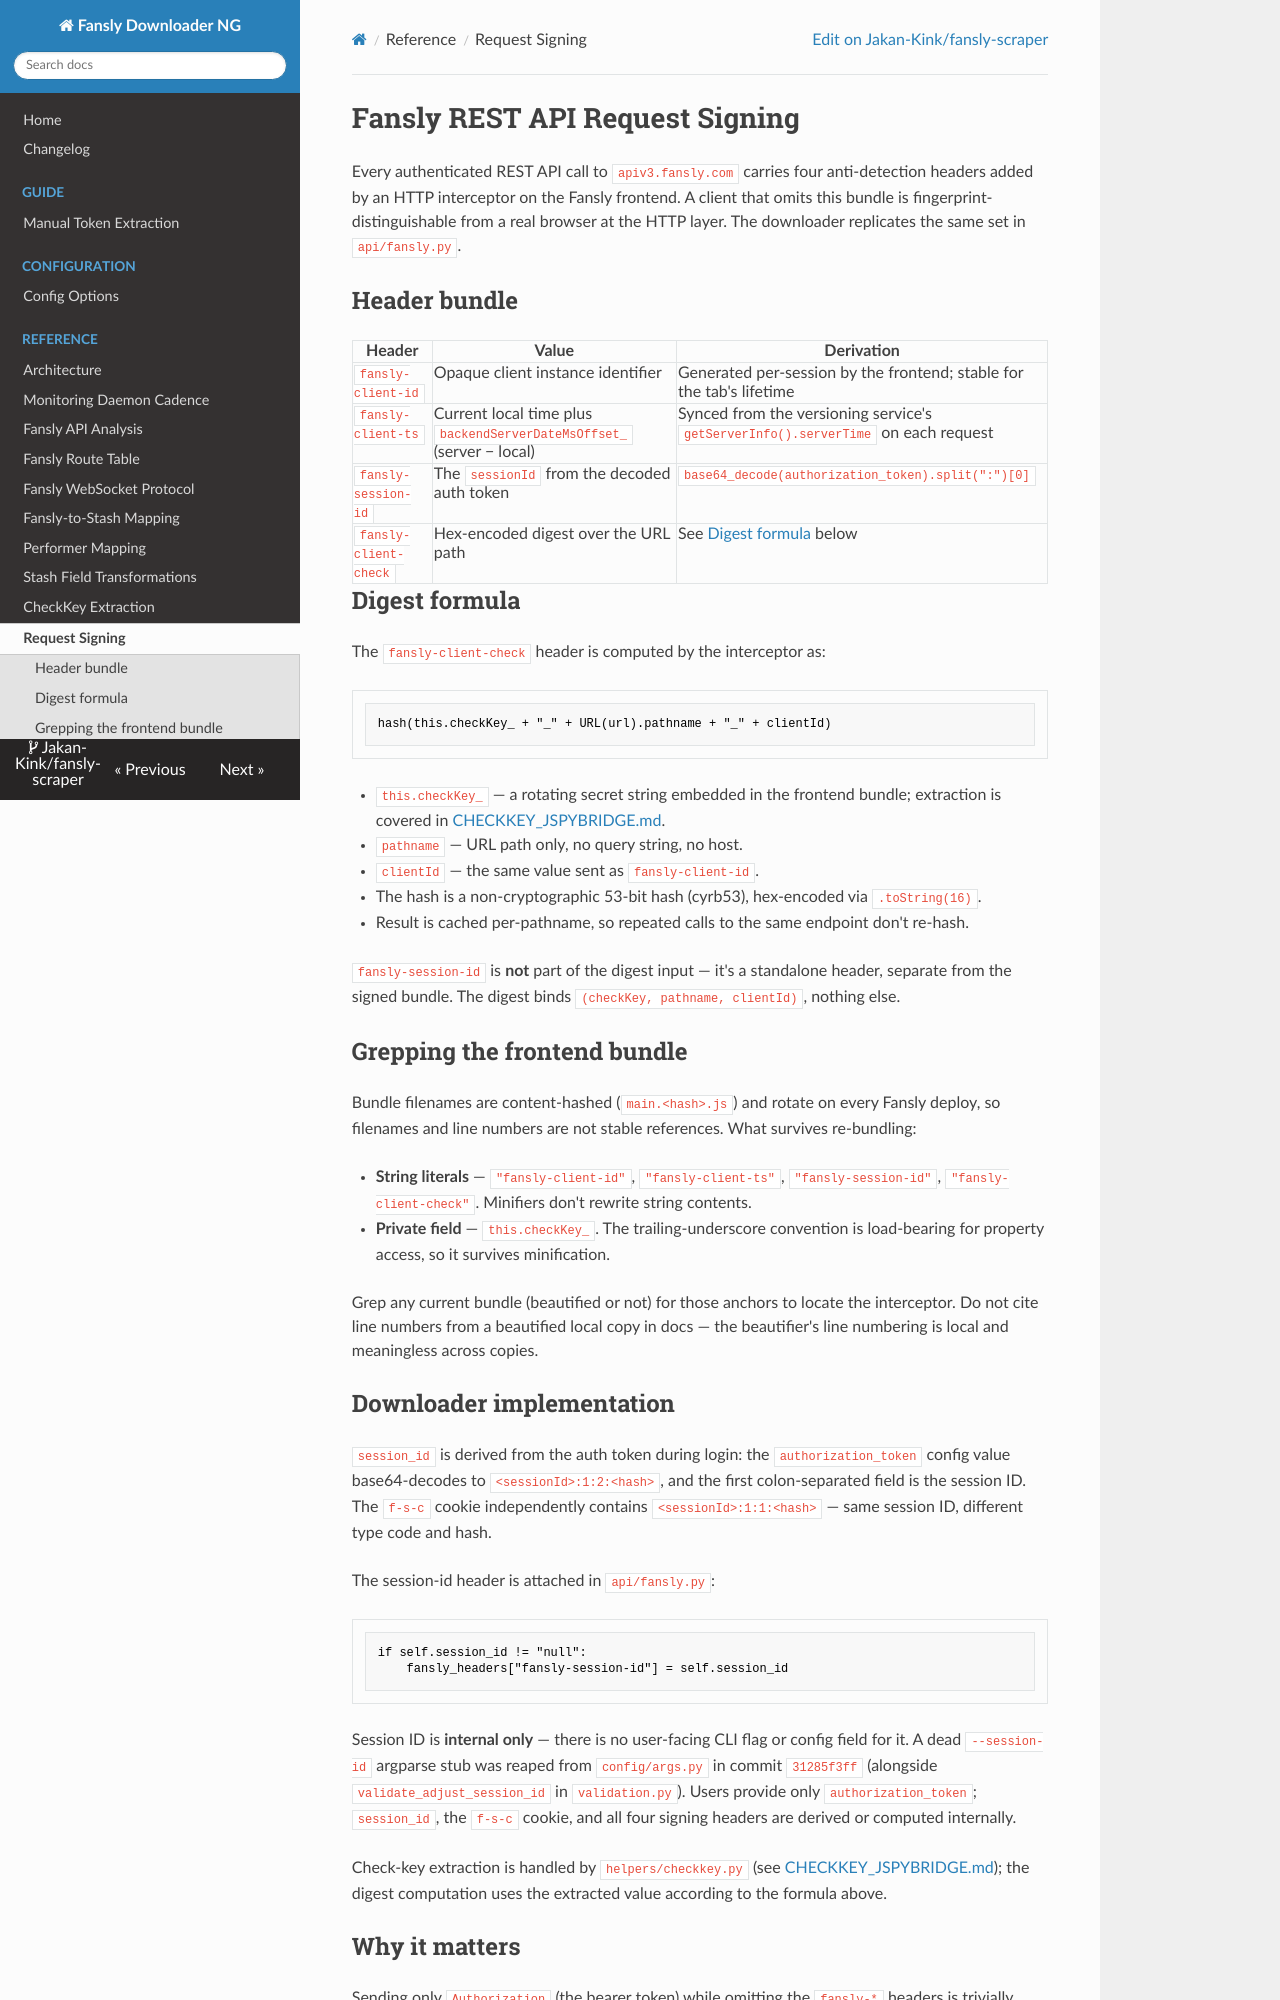

repository: Jakan-Kink/fansly-scraper · page: reference/request-signing/index.html · generator: mkdocs

---
status: current
---

# Fansly REST API Request Signing

Every authenticated REST API call to `apiv3.fansly.com` carries four
anti-detection headers added by an HTTP interceptor on the Fansly
frontend. A client that omits this bundle is fingerprint-distinguishable
from a real browser at the HTTP layer. The downloader replicates the
same set in `api/fansly.py`.

## Header bundle

| Header                | Value                                                                  | Derivation                                                                          |
| --------------------- | ---------------------------------------------------------------------- | ----------------------------------------------------------------------------------- |
| `fansly-client-id`    | Opaque client instance identifier                                      | Generated per-session by the frontend; stable for the tab's lifetime                |
| `fansly-client-ts`    | Current local time plus `backendServerDateMsOffset_` (server − local)  | Synced from the versioning service's `getServerInfo().serverTime` on each request   |
| `fansly-session-id`   | The `sessionId` from the decoded auth token                            | `base64_decode(authorization_token).split(":")[0]`                                  |
| `fansly-client-check` | Hex-encoded digest over the URL path                                   | See [Digest formula](#digest-formula) below                                         |

## Digest formula

The `fansly-client-check` header is computed by the interceptor as:

```
hash(this.checkKey_ + "_" + URL(url).pathname + "_" + clientId)
```

- `this.checkKey_` — a rotating secret string embedded in the frontend
  bundle; extraction is covered in [CHECKKEY_JSPYBRIDGE.md](CHECKKEY_JSPYBRIDGE.md).
- `pathname` — URL path only, no query string, no host.
- `clientId` — the same value sent as `fansly-client-id`.
- The hash is a non-cryptographic 53-bit hash (cyrb53), hex-encoded via
  `.toString(16)`.
- Result is cached per-pathname, so repeated calls to the same endpoint
  don't re-hash.

`fansly-session-id` is **not** part of the digest input — it's a
standalone header, separate from the signed bundle. The digest binds
`(checkKey, pathname, clientId)`, nothing else.

## Grepping the frontend bundle

Bundle filenames are content-hashed (`main.<hash>.js`) and rotate on
every Fansly deploy, so filenames and line numbers are not stable
references. What survives re-bundling:

- **String literals** — `"fansly-client-id"`, `"fansly-client-ts"`,
  `"fansly-session-id"`, `"fansly-client-check"`. Minifiers don't
  rewrite string contents.
- **Private field** — `this.checkKey_`. The trailing-underscore
  convention is load-bearing for property access, so it survives
  minification.

Grep any current bundle (beautified or not) for those anchors to locate
the interceptor. Do not cite line numbers from a beautified local copy
in docs — the beautifier's line numbering is local and meaningless
across copies.
